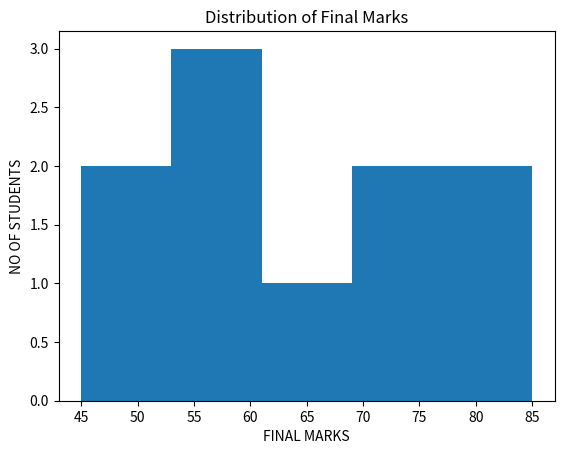
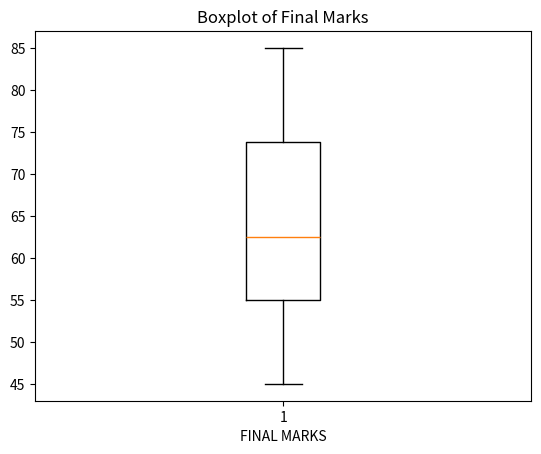
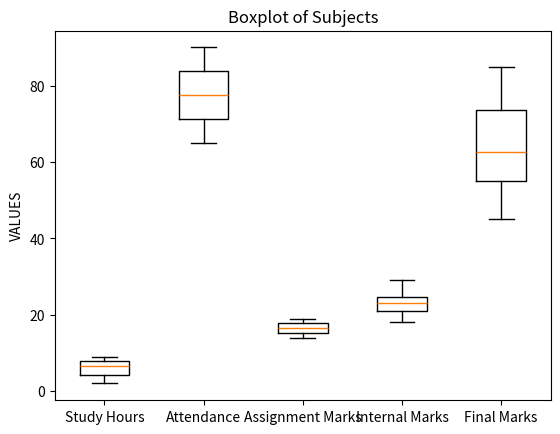
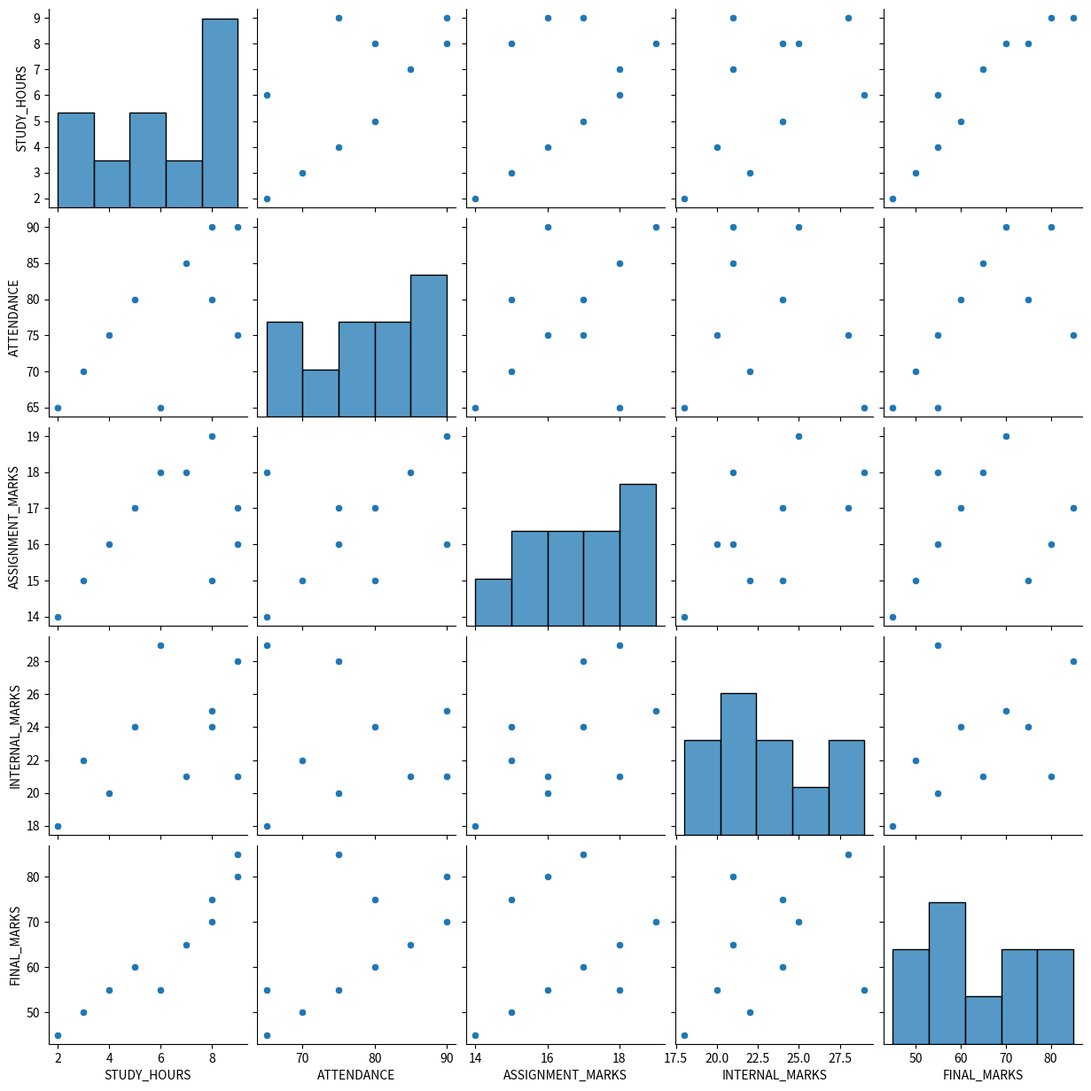
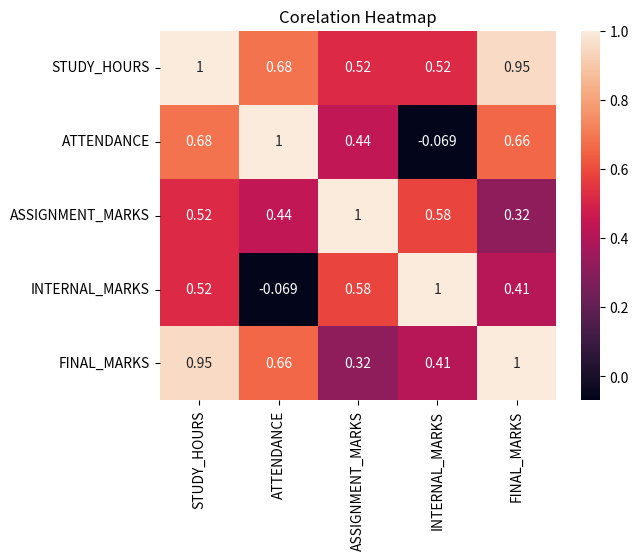
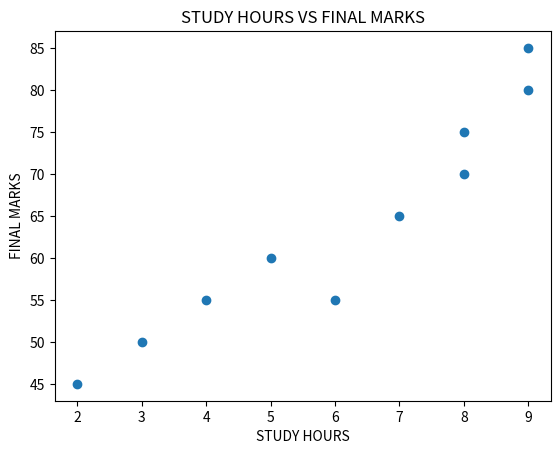

Write Python code to recreate these figures, in order.
# -*- coding: utf-8 -*-
"""1.ipynb

Automatically generated by Colab.

Original file is located at
    https://colab.research.google.com/drive/1XN1ts1PkSIYbm9d66HJYcoIIiSnk4K6k
"""

import pandas as pd
import matplotlib.pyplot as plt
data={
    "STUDENTS":["S1","S2","S3","S4","S5","S6","S7","S8","S9","S10"],
    "STUDY_HOURS":[2,3,4,5,7,8,9,6,8,9],
    "ATTENDANCE":[65,70,75,80,85,90,75,65,80,90],
    "ASSIGNMENT_MARKS":[14,15,16,17,18,19,17,18,15,16],
    "INTERNAL_MARKS":[18,22,20,24,21,25,28,29,24,21],
    "FINAL_MARKS":[45,50,55,60,65,70,85,55,75,80]
}
df=pd.DataFrame(data)
print(df)

plt.hist(df["FINAL_MARKS"],bins=5)
plt.xlabel("FINAL MARKS")
plt.ylabel("NO OF STUDENTS")
plt.title("Distribution of Final Marks")
plt.show()

plt.boxplot(df["FINAL_MARKS"])
plt.xlabel("FINAL MARKS")
plt.title("Boxplot of Final Marks")
plt.show()
#

plt.boxplot([
    df["STUDY_HOURS"],
    df["ATTENDANCE"],
    df["ASSIGNMENT_MARKS"],
    df["INTERNAL_MARKS"],
    df["FINAL_MARKS"]
])
plt.xticks([1,2,3,4,5],["Study Hours","Attendance","Assignment Marks","Internal Marks","Final Marks"])
plt.ylabel("VALUES")
plt.title("Box plot of Student Performance")
plt.title("Boxplot of Subjects")
plt.show()

import pandas as pd
import matplotlib.pyplot as plt
data={
    "STUDENTS":["S1","S2","S3","S4","S5","S6","S7","S8","S9","S10"],
    "STUDY_HOURS":[2,3,4,5,7,8,9,6,8,9],
    "ATTENDANCE":[65,70,75,80,85,90,75,65,80,90],
    "ASSIGNMENT_MARKS":[14,15,16,17,18,19,17,18,15,16],
    "INTERNAL_MARKS":[18,22,20,24,21,25,28,29,24,21],
    "FINAL_MARKS":[45,50,55,60,65,70,85,55,75,80]
}
df=pd.DataFrame(data)
print(df)

import seaborn as sns
import matplotlib.pyplot as plt

sns.pairplot(
    df[
        [
            "STUDY_HOURS",
            "ATTENDANCE",
            "ASSIGNMENT_MARKS",
            "INTERNAL_MARKS",
            "FINAL_MARKS"
        ]
    ]
)
plt.show()

import seaborn as sns
import matplotlib.pyplot as plt
sns.heatmap(df.corr(numeric_only=True),annot=True)
plt.title("Corelation Heatmap")
plt.show()

plt.scatter(df["STUDY_HOURS"],df["FINAL_MARKS"])
plt.xlabel("STUDY HOURS")
plt.ylabel("FINAL MARKS")
plt.title("STUDY HOURS VS FINAL MARKS")
plt.show()
#
